Run: headless pygame with SDL's dummy video driver; simulated clock (each Clock.tick advances the game by its frame time, no real sleeping); random seed 0; keys injected as events and as key.get_pressed() state; no mouse input; restart key SPACE tapped at the start of phases 3 and 4.
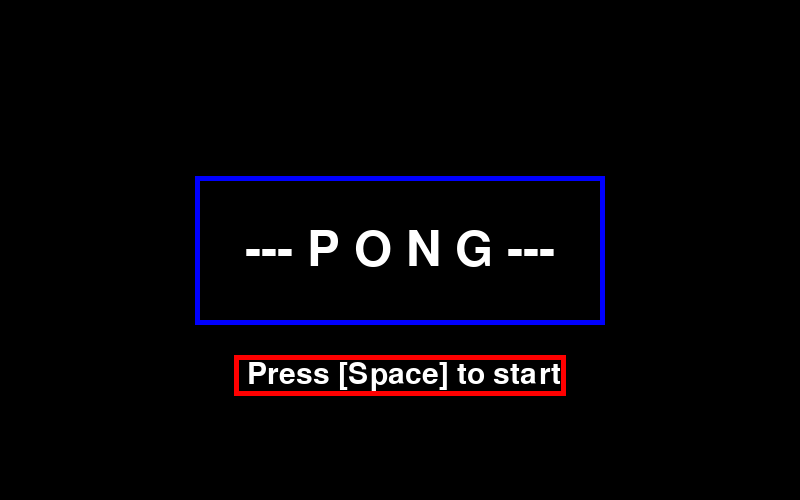
Frame 1 of 4 · flips 1–60 · no input
Frame 2 of 4 · flips 61–180 · tapped SPACE, RETURN · held RIGHT (→), D · screen unchanged from frame 1, image omitted
Frame 3 of 4 · flips 181–300 · tapped SPACE · held DOWN (↓), S · screen unchanged from frame 2, image omitted
Frame 4 of 4 · flips 301–420 · tapped SPACE · held LEFT (←), A, UP (↑), W · screen unchanged from frame 3, image omitted

The pygame program that drew these frames:

import pygame
import random

pygame.init()
pygame.display.set_caption('Game')

width = 800
height = 500
screen = pygame.display.set_mode((width, height))

background_color = (0, 0, 0)

fps = 60
clock = pygame.time.Clock()

fonts = [pygame.font.SysFont("arial", font_size) for font_size in range(300)]

'''
------------------------------------------------------------
------------------------------------------------------------
------------------------------------------------------------
Later on, we will move to a class based menu system. For now we opt for functions for simplicity. 
------------------------------------------------------------
------------------------------------------------------------
------------------------------------------------------------
'''


def game_loop(score_required_to_win):
    paddle_1 = Paddle(x=50, y=height / 2, paddle_width=5, paddle_height=60, speed=400, up_key=pygame.K_w,
                      down_key=pygame.K_s, color=(255, 100, 100))
    paddle_2 = Paddle(x=width - 50, y=height / 2, paddle_width=5, paddle_height=60, speed=400, up_key=pygame.K_UP,
                      down_key=pygame.K_DOWN, color=(100, 255, 100))

    ball = Ball(x=width / 2, y=height / 2, radius=10, speed_x=400, color=(0, 255, 255))
    while True:
        quit_program_if_correct_key_pressed_or_screen_exit()

        draw_background_game_loop()
        draw_scoreboard(paddle_1.score, paddle_2.score)

        paddle_1.update(1 / fps)
        paddle_2.update(1 / fps)

        ball.update(1 / fps, paddle_left=paddle_1, paddle_right=paddle_2)

        if paddle_1.score >= score_required_to_win:
            ended_game_loop(1)
        if paddle_2.score >= score_required_to_win:
            ended_game_loop(2)

        pygame.display.update()
        clock.tick(fps)


def draw_scoreboard(score_1, score_2):
    amount_offset_x = 50
    amount_offset_y = 50
    for (dx, score) in [(-amount_offset_x, score_1), (amount_offset_x, score_2)]:
        draw_text_centered(score, width // 2 + dx, amount_offset_y, "white")


def draw_background_game_loop():
    screen.fill(background_color)

    # Drawing gray-dashes
    gray_color = (200, 200, 200)

    length_gray_dash = 50
    length_empty_space = 30

    width_dash = 5

    for y in range(0, width, length_empty_space + length_gray_dash):
        pygame.draw.rect(screen, gray_color, [width / 2 - width_dash / 2, y, width_dash, length_gray_dash])


def ended_game_loop(score_required_to_win):
    while True:
        quit_program_if_correct_key_pressed_or_screen_exit()
        screen.fill(background_color)

        draw_text_centered("Player 1 wins! ", width / 2, height * 1 / 4, "white", display_rect=True, rect_color="blue",
                           rect_border_width=5, rect_dx=50, rect_dy=50)

        draw_text_centered(" Press [Space] to start", width / 2, height * 2 / 4, "white", display_rect=True,
                           rect_color="red", rect_border_width=5, rect_dx=5, rect_dy=5, font_size=45)

        draw_text_centered(" Press [ESC] to end game", width / 2, height * 3 / 4, "white", display_rect=True,
                           rect_color="red", rect_border_width=5, rect_dx=5, rect_dy=5, font_size=45)

        if pygame.key.get_pressed()[pygame.K_SPACE]:
            game_loop(score_required_to_win)

        pygame.display.update()
        clock.tick(fps)


def menu_loop(score_required_to_win):
    while True:
        quit_program_if_correct_key_pressed_or_screen_exit()
        screen.fill(background_color)

        draw_text_centered("--- P O N G ---", width / 2, height / 2, "white", display_rect=True, rect_color="blue",
                           rect_border_width=5, rect_dx=50, rect_dy=50)

        draw_text_centered(" Press [Space] to start", width / 2, height * 3 / 4, "white", display_rect=True,
                           rect_color="red", rect_border_width=5, rect_dx=5, rect_dy=5, font_size=45)

        if pygame.key.get_pressed()[pygame.K_SPACE]:
            game_loop(score_required_to_win)

        pygame.display.update()
        clock.tick(fps)


def draw_text_centered(message, x, y, color="white", *, display_rect=False, rect_color: str | tuple = None,
                       rect_border_width=0, rect_dx=0, rect_dy=0, font_size=72):
    text_surface = fonts[font_size].render(str(message), True, color)
    text_rect = text_surface.get_rect(center=(x, y))

    if display_rect:
        # If checks to avoid copying rectangle if not needed, as copying a rectangle can be slow.
        if not (rect_dx == 0 and rect_dy == 0):
            copied_rect = text_rect.copy()

            cx, cy = text_rect.center

            copied_rect.width = 2 * rect_dx + text_rect.width
            copied_rect.height = 2 * rect_dy + text_rect.height

            copied_rect.center = (cx, cy)

            pygame.draw.rect(screen, rect_color, copied_rect, rect_border_width)
        else:
            pygame.draw.rect(screen, rect_color, text_rect, rect_border_width)

    screen.blit(text_surface, text_rect)


def quit_program_if_correct_key_pressed_or_screen_exit():
    for event in pygame.event.get():
        if event.type == pygame.QUIT:
            pygame.quit()
            exit()
        if event.type == pygame.KEYDOWN and event.key == pygame.K_ESCAPE:
            pygame.quit()
            exit()


class Paddle:
    def __init__(self, *, x, y, paddle_width, paddle_height, speed, up_key, down_key, color=(255, 255, 255),
                 border_width=0):
        self.score = 0

        self.x = x
        self.y = y
        self.width = paddle_width
        self.height = paddle_height

        self.speed = abs(speed)

        self.up_key = up_key
        self.down_key = down_key

        self.color = color
        self.border_width = border_width

    def update(self, dt):
        self.move_on_input(dt)
        self.draw()

    def move_on_input(self, dt):
        keys = pygame.key.get_pressed()

        incr_amount = 0
        if keys[self.up_key]:
            incr_amount -= self.speed
        if keys[self.down_key]:
            incr_amount += self.speed

        self.y += incr_amount * dt

    def draw(self):
        pygame.draw.rect(screen, self.color, [self.get_x_low(), self.get_y_low(), self.width, self.height],
                         self.border_width)

    # Later on, we will learn the Pythonic way to do it, but for now we will use more Java-style ones.

    def get_x_low(self):
        return self.x - self.width / 2

    def get_x_high(self):
        return self.x + self.width / 2

    def get_y_low(self):
        return self.y - self.height / 2

    def get_y_high(self):
        return self.y + self.height / 2


class Ball:
    def __init__(self, *, x, y, radius, speed_x, color=(255, 255, 255), border_width=0):
        self.x = x
        self.y = y

        self.x_value_to_reset_to = x
        self.y_value_to_reset_to = y

        self.vy = random.uniform(speed_x / 3, speed_x * 2 / 3) * random.choice([-1, 1])
        self.vx = speed_x

        self.radius = radius
        self.speed_x = abs(speed_x)
        self.color = color
        self.border_width = border_width

    def update(self, dt, *, paddle_left, paddle_right):
        self.account_for_paddle_collision(paddle_left)
        self.account_for_paddle_collision(paddle_right)

        self.account_for_vertical_screen_collision()

        self.account_score_increases(paddle_left, paddle_right)

        self.move(dt)
        self.draw()

    def move(self, dt):
        self.x += self.vx * dt
        self.y += self.vy * dt

    def draw(self):
        pygame.draw.circle(screen, self.color, (self.x, self.y), self.radius, self.border_width)

    def account_for_paddle_collision(self, paddle: Paddle) -> None:
        """
        Assumes the ball is relatively slow (i.e. won't clip through)
        Also does not use i-frames (i.e. collision could occur multiple times for a collision)
        Simply negates ball
        """

        if not self.does_collide(paddle):
            return

        self.vx = -self.vx

    def account_for_vertical_screen_collision(self):
        if self.get_y_low() < 0:
            self.set_y_low(0)
            self.vy = abs(self.vy)
        if self.get_y_high() > height:
            self.set_y_high(height)
            self.vy = -abs(self.vy)

    def account_score_increases(self, left_paddle: Paddle, right_paddle: Paddle):
        if self.get_x_low() < 0:
            right_paddle.score += 1
            self.reset_ball()
        if self.get_x_high() > width:
            left_paddle.score += 1
            self.reset_ball()

    def reset_ball(self):
        """
        Flips ball direction, resets position of ball.
        """

        self.vx = -self.vx
        self.vy = random.uniform(self.speed_x / 3, self.speed_x * 2 / 3) * random.choice([-1, 1])

        self.x = self.x_value_to_reset_to
        self.y = self.y_value_to_reset_to

    def does_collide(self, paddle):
        for point in self.get_points():
            if paddle.get_x_low() < point[0] < paddle.get_x_high() and paddle.get_y_low() < point[1] < \
                    paddle.get_y_high():
                return True
        return False

    def get_points(self):
        # This does make things scuffed, as circle is essentially treated as a square

        return [(self.get_x_low(), self.get_y_low()),
                (self.get_x_low(), self.get_y_high()),
                (self.get_x_high(), self.get_y_high()),
                (self.get_x_high(), self.get_y_low())]

    # Later on, we will learn the Pythonic way to do it, but for now we will use more Java-style ones.

    def get_x_low(self):
        return self.x - self.radius

    def get_x_high(self):
        return self.x + self.radius

    def get_y_low(self):
        return self.y - self.radius

    def get_y_high(self):
        return self.y + self.radius

    def set_x_low(self, num):
        self.x = num + self.radius

    def set_x_high(self, num):
        self.x = num - self.radius

    def set_y_low(self, num):
        self.y = num + self.radius

    def set_y_high(self, num):
        self.y = num - self.radius


menu_loop(5)
